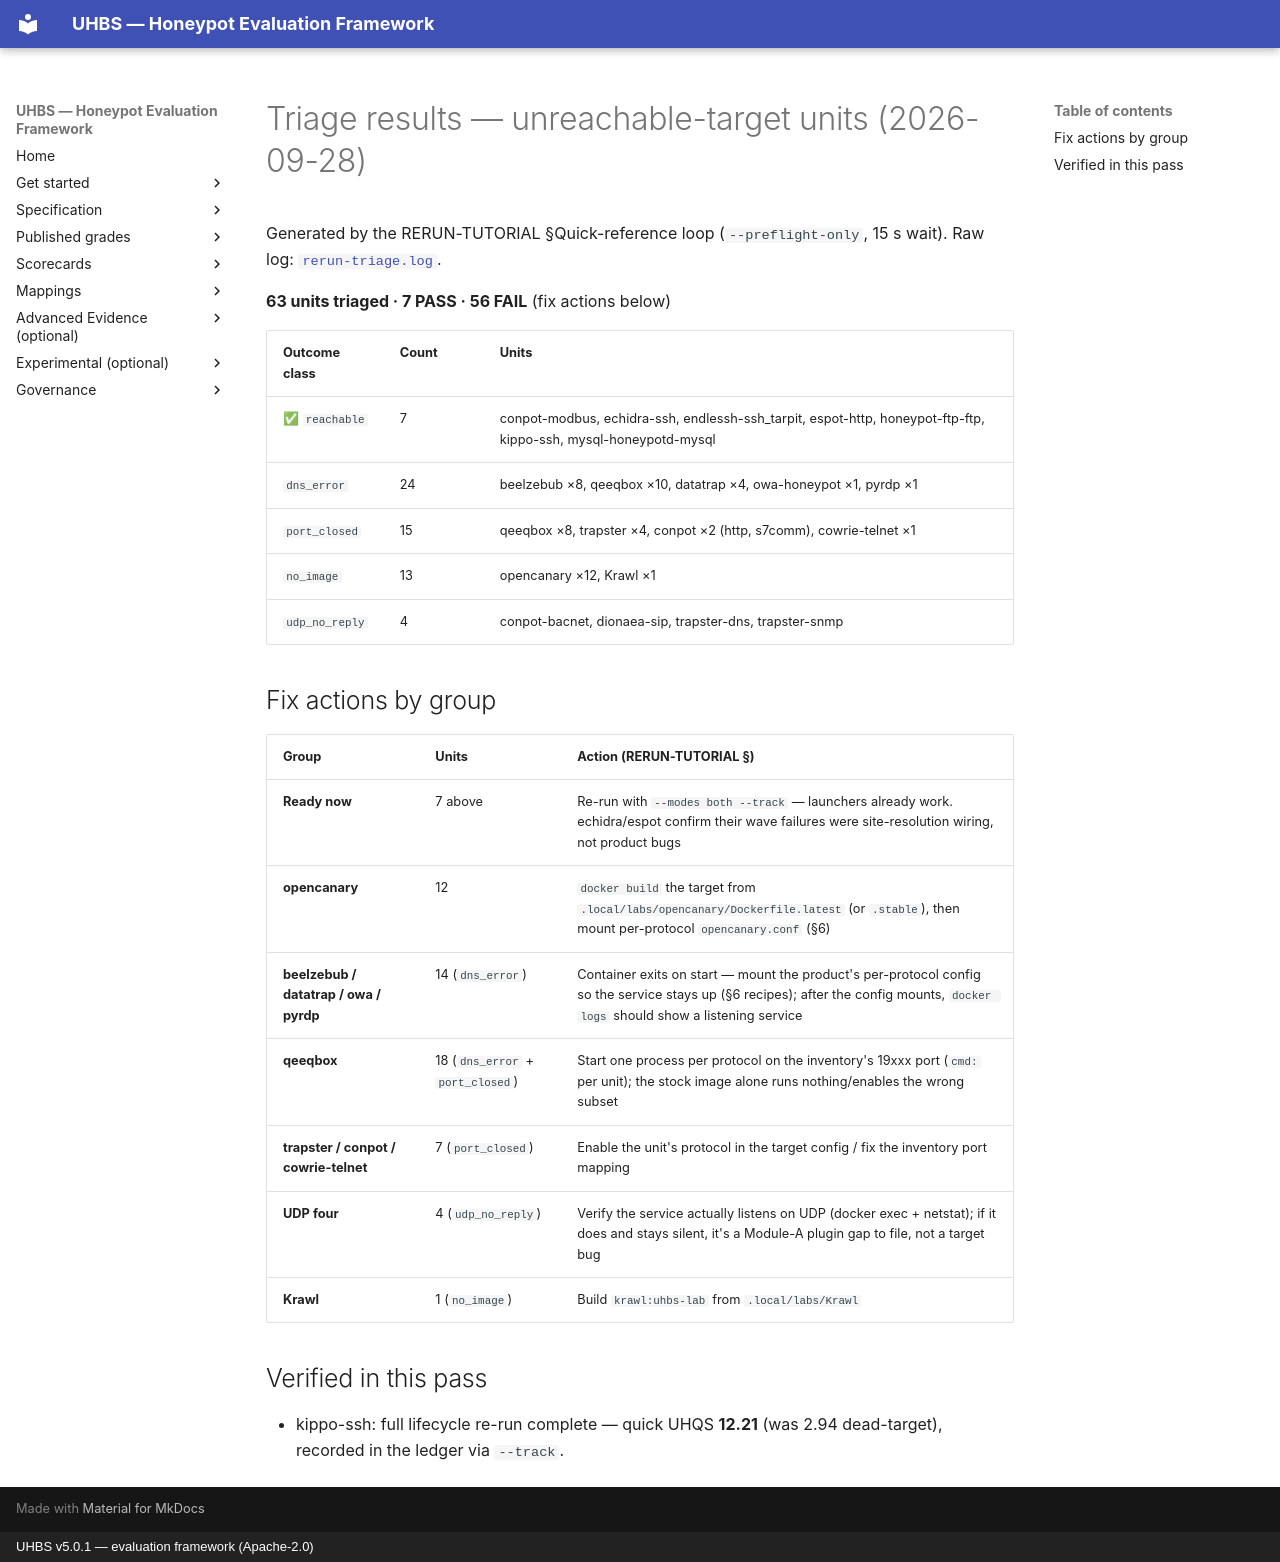

repository: uhbs/uhbs-standard · page: conformance/latest/results-5.0.1/rerun-triage/index.html · generator: mkdocs · copyright: UHBS v5.0.1 — evaluation framework (Apache-2.0)

# Triage results — unreachable-target units (2026-09-28)

Generated by the RERUN-TUTORIAL §Quick-reference loop (`--preflight-only`,
15 s wait). Raw log: [`rerun-triage.log`](rerun-triage.log).

**63 units triaged · 7 PASS · 56 FAIL** (fix actions below)

| Outcome class | Count | Units |
| --- | --- | --- |
| ✅ `reachable` | 7 | conpot-modbus, echidra-ssh, endlessh-ssh_tarpit, espot-http, honeypot-ftp-ftp, kippo-ssh, mysql-honeypotd-mysql |
| `dns_error` | 24 | beelzebub ×8, qeeqbox ×10, datatrap ×4, owa-honeypot ×1, pyrdp ×1 |
| `port_closed` | 15 | qeeqbox ×8, trapster ×4, conpot ×2 (http, s7comm), cowrie-telnet ×1 |
| `no_image` | 13 | opencanary ×12, Krawl ×1 |
| `udp_no_reply` | 4 | conpot-bacnet, dionaea-sip, trapster-dns, trapster-snmp |

## Fix actions by group

| Group | Units | Action (RERUN-TUTORIAL §) |
| --- | --- | --- |
| **Ready now** | 7 above | Re-run with `--modes both --track` — launchers already work. echidra/espot confirm their wave failures were site-resolution wiring, not product bugs |
| **opencanary** | 12 | `docker build` the target from `.local/labs/opencanary/Dockerfile.latest` (or `.stable`), then mount per-protocol `opencanary.conf` (§6) |
| **beelzebub / datatrap / owa / pyrdp** | 14 (`dns_error`) | Container exits on start — mount the product's per-protocol config so the service stays up (§6 recipes); after the config mounts, `docker logs` should show a listening service |
| **qeeqbox** | 18 (`dns_error` + `port_closed`) | Start one process per protocol on the inventory's 19xxx port (`cmd:` per unit); the stock image alone runs nothing/enables the wrong subset |
| **trapster / conpot / cowrie-telnet** | 7 (`port_closed`) | Enable the unit's protocol in the target config / fix the inventory port mapping |
| **UDP four** | 4 (`udp_no_reply`) | Verify the service actually listens on UDP (docker exec + netstat); if it does and stays silent, it's a Module-A plugin gap to file, not a target bug |
| **Krawl** | 1 (`no_image`) | Build `krawl:uhbs-lab` from `.local/labs/Krawl` |

## Verified in this pass

- kippo-ssh: full lifecycle re-run complete — quick UHQS **12.21** (was 2.94
  dead-target), recorded in the ledger via `--track`.
